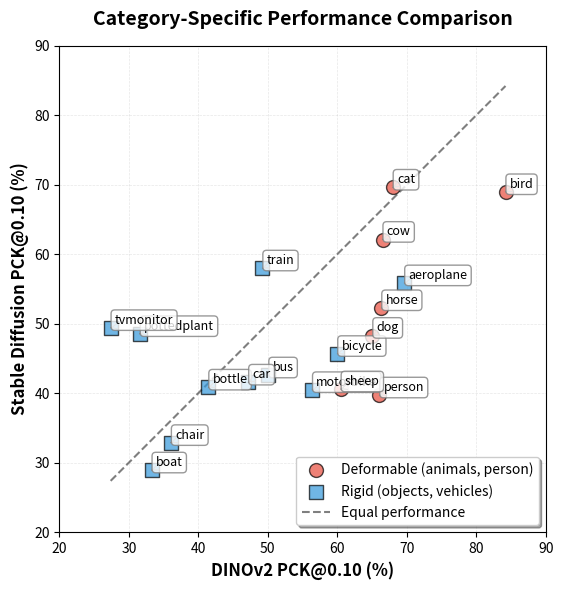

Here is the Python script that generated this plot:
"""Script to plot SD per-category PCK against DINOv2's"""

import matplotlib.pyplot as plt
import numpy as np

categories = ['aeroplane', 'bicycle', 'bird', 'boat', 'bottle', 'bus', 'car', 'cat', 
            'chair', 'cow', 'dog', 'horse', 'motorbike', 'person', 'pottedplant',
            'sheep', 'train', 'tvmonitor']

category_data = {
    'aeroplane': {'sd': 55.85, 'dinov2': 69.65, 'type': 'rigid'}, 
    'bicycle': {'sd': 45.68, 'dinov2': 60.01, 'type': 'rigid'}, 
    'bird': {'sd': 68.97, 'dinov2': 84.22, 'type': 'deformable'}, 
    'boat': {'sd': 28.91, 'dinov2': 33.28, 'type': 'rigid'}, 
    'bottle': {'sd': 40.84, 'dinov2': 41.45, 'type': 'rigid'}, 
    'bus': {'sd': 42.59, 'dinov2': 50.09, 'type': 'rigid'}, 
    'car': {'sd': 41.56, 'dinov2': 47.19, 'type': 'rigid'}, 
    'cat': {'sd': 69.62, 'dinov2': 67.99, 'type': 'deformable'},         
    'chair': {'sd': 32.86, 'dinov2': 36.06, 'type': 'rigid'}, 
    'cow': {'sd': 62.11, 'dinov2': 66.52, 'type': 'deformable'}, 
    'dog': {'sd': 48.29, 'dinov2': 65.06, 'type': 'deformable'}, 
    'horse': {'sd': 52.27, 'dinov2': 66.35, 'type': 'deformable'}, 
    'motorbike': {'sd': 40.48, 'dinov2': 56.38, 'type': 'rigid'}, 
    'person': {'sd': 39.71, 'dinov2': 66.06, 'type': 'deformable'}, 
    'pottedplant': {'sd': 48.54, 'dinov2': 31.58, 'type': 'rigid'},
    'sheep': {'sd': 40.58, 'dinov2': 60.50, 'type': 'deformable'}, 
    'train': {'sd': 57.99, 'dinov2': 49.23, 'type': 'rigid'}, 
    'tvmonitor': {'sd': 49.41, 'dinov2': 27.38, 'type': 'rigid'}
}

deformable_data = {k: v for k, v in category_data.items() if v['type'] == 'deformable'}
rigid_data = {k: v for k, v in category_data.items() if v['type'] == 'rigid'}

fig, ax = plt.subplots(figsize=(8, 6))

deformable_x = [data['dinov2'] for data in deformable_data.values()]
deformable_y = [data['sd'] for data in deformable_data.values()]
ax.scatter(
    deformable_x, deformable_y,
    s=100, marker='o', alpha=0.7, 
    color='#e74c3c', edgecolors='black', linewidth=1,
    label='Deformable (animals, person)', zorder=3
)

rigid_x = [data['dinov2'] for data in rigid_data.values()]
rigid_y = [data['sd'] for data in rigid_data.values()]
ax.scatter(
    rigid_x, rigid_y,
    s=100, marker='s', alpha=0.7,
    color='#3498db', edgecolors='black', linewidth=1,
    label='Rigid (objects, vehicles)', zorder=3
)

min_val = min(min(deformable_x + rigid_x), min(deformable_y + rigid_y))
max_val = max(max(deformable_x + rigid_x), max(deformable_y + rigid_y))
ax.plot([min_val, max_val], [min_val, max_val], 
        'k--', alpha=0.5, zorder=1, linewidth=1.5, label='Equal performance')


for cat in category_data:
    data = category_data[cat]
    ax.annotate(
        cat, 
        (data['dinov2'], data['sd']),
        xytext=(3,3),
        textcoords='offset points',
        fontsize=9,
        bbox=dict(boxstyle='round,pad=0.3', facecolor='white', 
                 edgecolor='gray', alpha=0.8),
        arrowprops=dict(arrowstyle='->', connectionstyle='arc3,rad=0', 
                      color='gray', lw=0.8)
    )


ax.set_xlabel('DINOv2 PCK@0.10 (%)', fontsize=12, fontweight='bold')
ax.set_ylabel('Stable Diffusion PCK@0.10 (%)', fontsize=12, fontweight='bold')
ax.set_title('Category-Specific Performance Comparison', fontsize=14, fontweight='bold', pad=15)

ax.grid(True, alpha=0.3, linestyle='--', linewidth=0.5)
ax.set_axisbelow(True)

ax.legend(loc='lower right', frameon=True, shadow=True, fontsize=10)

# Set equal aspect ratio and nice limits
ax.set_aspect('equal')
ax.set_xlim(20, 90)
ax.set_ylim(20, 90)

plt.tight_layout()
plt.show()
